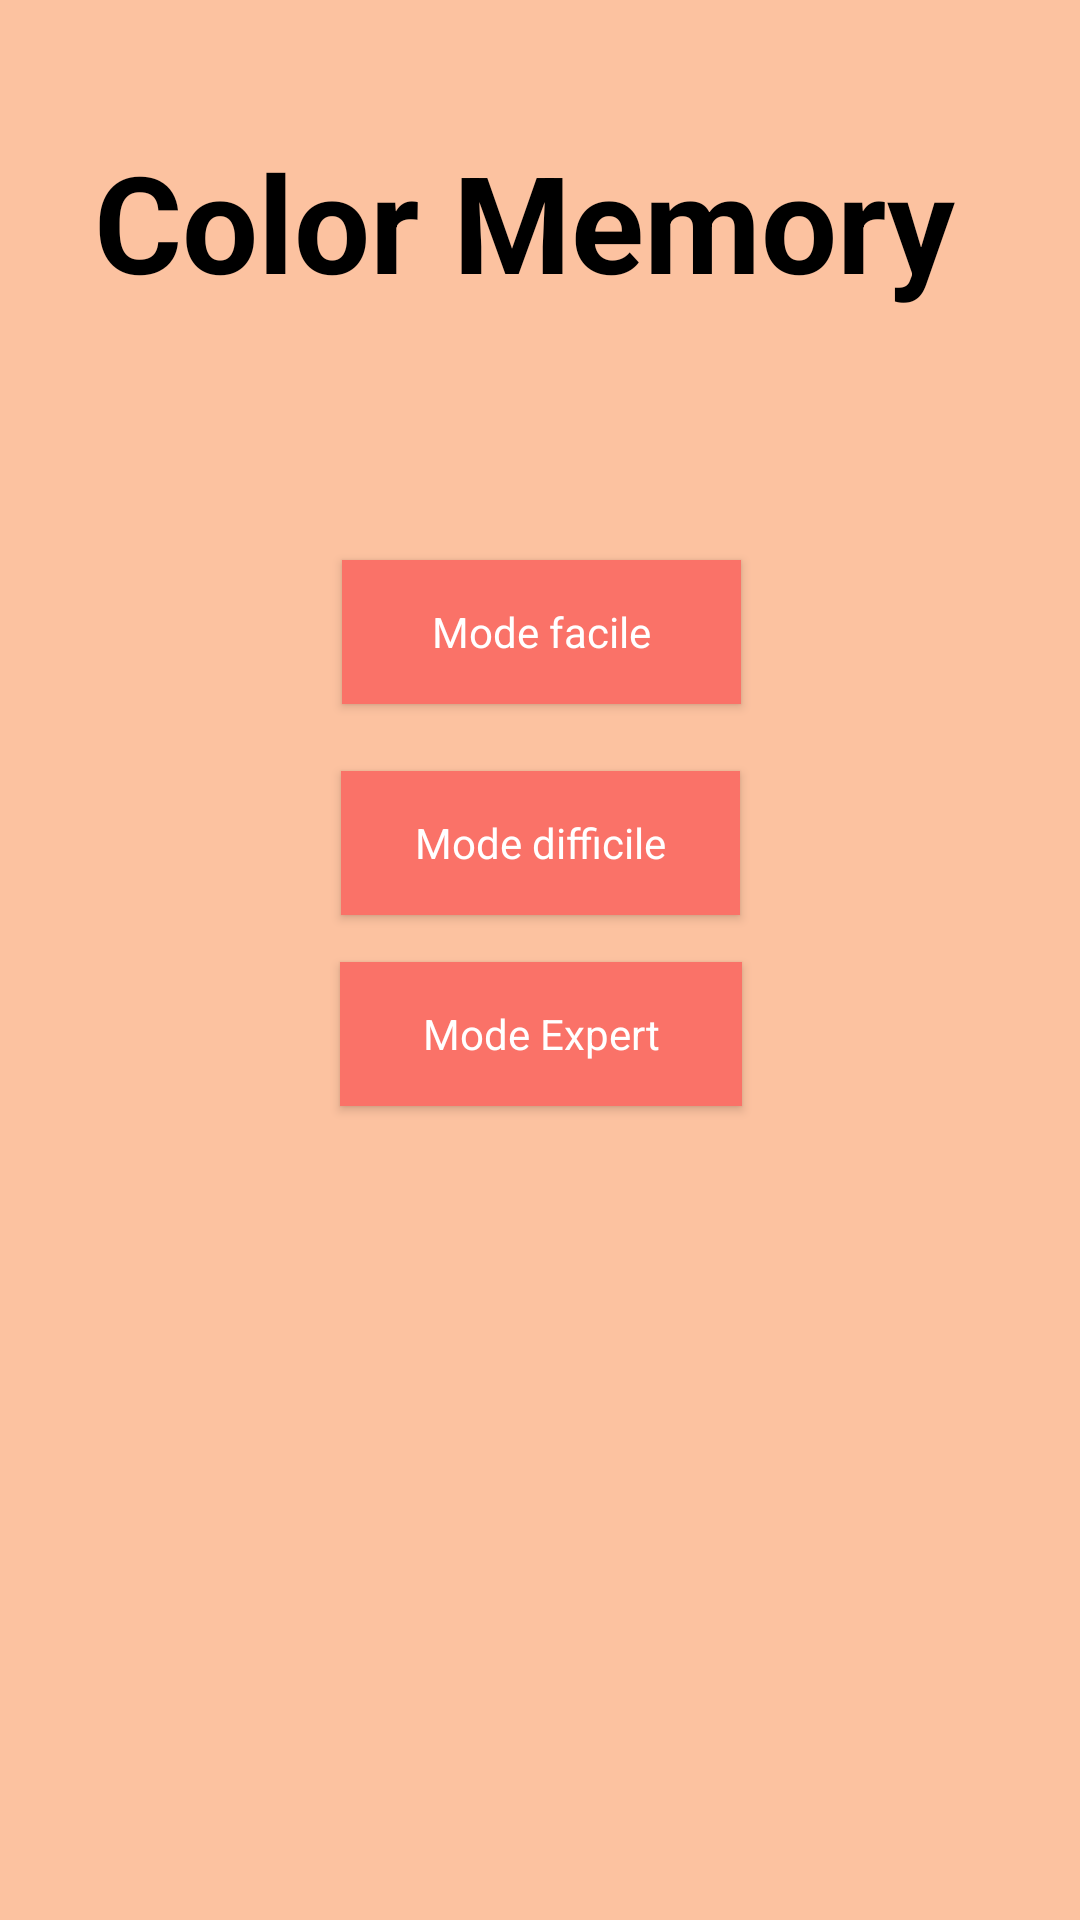

Produce the Android XML layout that renders to this screen, including the resource entries it uses.
<!-- AndroidManifest.xml: application theme Theme.AppCompat.NoActionBar -->
<!-- res/layout/activity_main.xml -->
<?xml version="1.0" encoding="utf-8"?>
<android.support.constraint.ConstraintLayout xmlns:android="http://schemas.android.com/apk/res/android"
    xmlns:app="http://schemas.android.com/apk/res-auto"
    xmlns:tools="http://schemas.android.com/tools"
    android:background="#FCC2A0"
    android:layout_width="match_parent"
    android:layout_height="match_parent"
    tools:context=".MainActivity">

    <TextView
        android:id="@+id/textView"
        android:layout_width="306dp"
        android:layout_height="132dp"
        android:text="@string/colormemory"
        android:textSize="45sp"
        android:textStyle="bold"
        android:textColor="#000000"
        app:layout_constraintBottom_toBottomOf="parent"
        app:layout_constraintHorizontal_bias="0.58"
        app:layout_constraintLeft_toLeftOf="parent"
        app:layout_constraintRight_toRightOf="parent"
        app:layout_constraintTop_toTopOf="parent"
        app:layout_constraintVertical_bias="0.086" />

    <Button
        android:id="@+id/buttonEasy"
        android:layout_width="133dp"
        android:layout_height="wrap_content"
        android:layout_marginStart="8dp"
        android:layout_marginTop="8dp"
        android:layout_marginEnd="8dp"
        android:layout_marginBottom="8dp"
        android:text="@string/easymode"
        android:background="#FA7268"
        android:textAppearance="@style/TextAppearance.AppCompat"
        app:layout_constraintBottom_toBottomOf="parent"
        app:layout_constraintEnd_toEndOf="parent"
        app:layout_constraintHorizontal_bias="0.503"
        app:layout_constraintStart_toStartOf="parent"
        app:layout_constraintTop_toTopOf="parent"
        app:layout_constraintVertical_bias="0.31" />

    <Button
        android:id="@+id/buttonHard"
        android:layout_width="133dp"
        android:layout_height="wrap_content"
        android:layout_marginStart="8dp"
        android:layout_marginEnd="8dp"
        android:layout_marginBottom="8dp"
        android:text="@string/hardmode"
        android:background="#FA7268"
        android:textAppearance="@style/TextAppearance.AppCompat"
        app:layout_constraintBottom_toBottomOf="parent"
        app:layout_constraintEnd_toEndOf="parent"
        app:layout_constraintStart_toStartOf="parent"
        app:layout_constraintTop_toTopOf="parent"
        app:layout_constraintVertical_bias="0.44" />

    <Button
        android:id="@+id/btn_expert"
        android:layout_width="134dp"
        android:layout_height="wrap_content"
        android:layout_marginStart="8dp"
        android:layout_marginEnd="8dp"
        android:layout_marginBottom="8dp"
        android:text="@string/expertmode"
        android:background="#FA7268"
        android:textAppearance="@style/TextAppearance.AppCompat"
        app:layout_constraintBottom_toBottomOf="parent"
        app:layout_constraintEnd_toEndOf="parent"
        app:layout_constraintHorizontal_bias="0.501"
        app:layout_constraintStart_toStartOf="parent"
        app:layout_constraintTop_toTopOf="parent"
        app:layout_constraintVertical_bias="0.549" />

</android.support.constraint.ConstraintLayout>
<!-- resources referenced by this layout -->
<resources>
  <string name="colormemory">Color Memory</string>
  <string name="easymode">Mode facile</string>
  <string name="expertmode">Mode Expert</string>
  <string name="hardmode">Mode difficile</string>
</resources>
